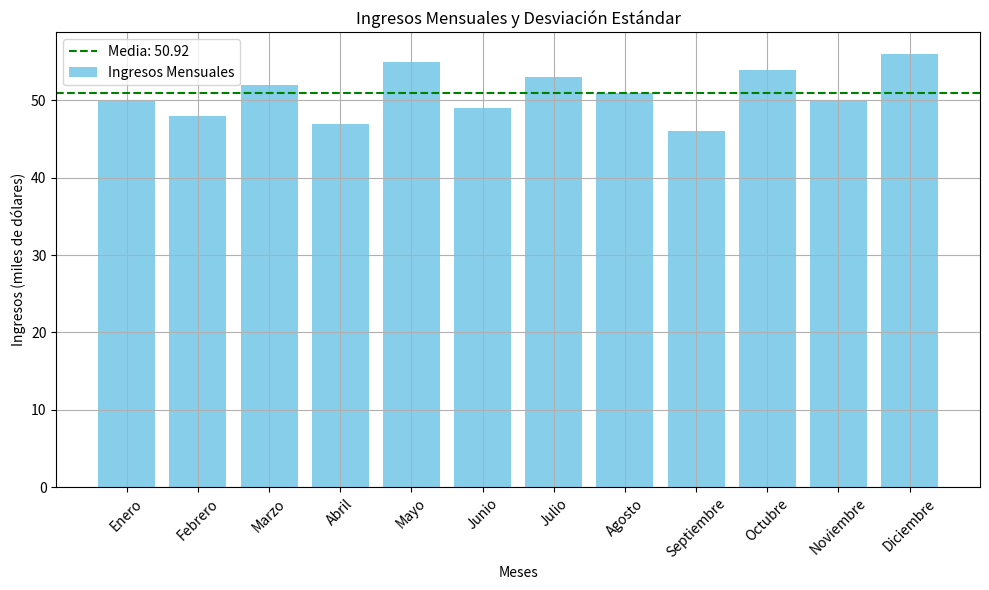

Reproduce this figure in Python.
import numpy as np
import matplotlib.pyplot as plt

# Datos de ingresos mensuales (en miles de dólares)
ingresos_mensuales = np.array([50, 48, 52, 47, 55, 49, 53, 51, 46, 54, 50, 56])
meses = ["Enero", "Febrero", "Marzo", "Abril", "Mayo", "Junio", "Julio", "Agosto", "Septiembre", "Octubre", "Noviembre", "Diciembre"]

# Cálculo de la media y desviación estándar
media_ingresos = np.mean(ingresos_mensuales)
desviacion_estandar = np.std(ingresos_mensuales)

# Mostrar resultados
print(f"Media de los ingresos mensuales: {media_ingresos:.2f} miles de dólares")
print(f"Desviación estándar de los ingresos mensuales: {desviacion_estandar:.2f} miles de dólares")

# Calcular la desviación respecto a la media
desviacion = np.abs(ingresos_mensuales - media_ingresos)
mes_mayor_desviacion = meses[np.argmax(desviacion)]
mayor_desviacion = np.max(desviacion)

print(f"El mes que más se desvía de la media es: {mes_mayor_desviacion}, con una desviación de {mayor_desviacion:.2f} miles de dólares")

# Crear la gráfica
plt.figure(figsize=(10, 6))
plt.bar(meses, ingresos_mensuales, color='skyblue', label="Ingresos Mensuales")
plt.axhline(y=media_ingresos, color='green', linestyle='--', label=f'Media: {media_ingresos:.2f}')
plt.title('Ingresos Mensuales y Desviación Estándar')
plt.xlabel('Meses')
plt.ylabel('Ingresos (miles de dólares)')
plt.xticks(rotation=45)
plt.legend()
plt.grid(True)

# Mostrar la gráfica
plt.tight_layout()
plt.show()